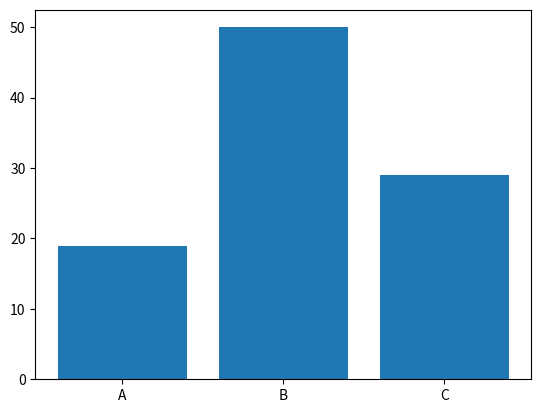

Here is the Python script that generated this plot:
import matplotlib.pyplot as plt

names = ['A', 'B', 'C']
values = [19, 50, 29]

plt.bar(names, values)
plt.show()

